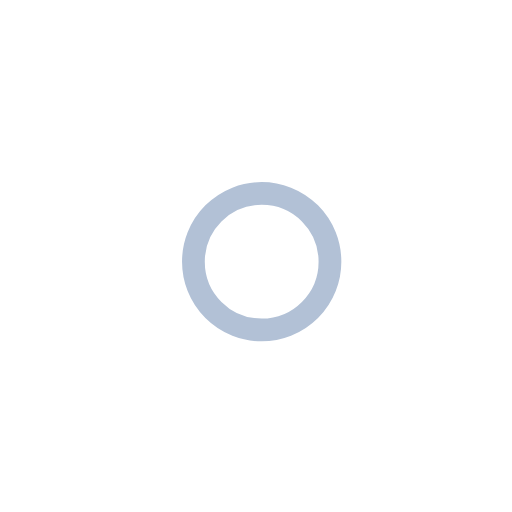
t = 0.00 s
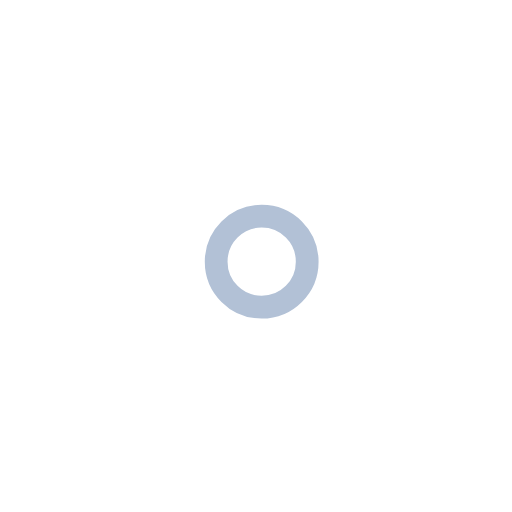
t = 1.00 s
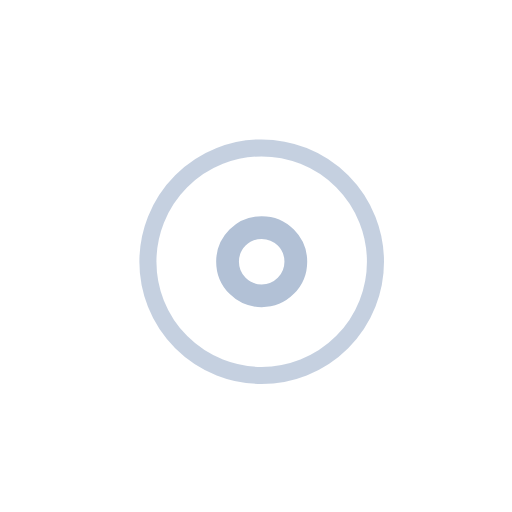
t = 2.25 s
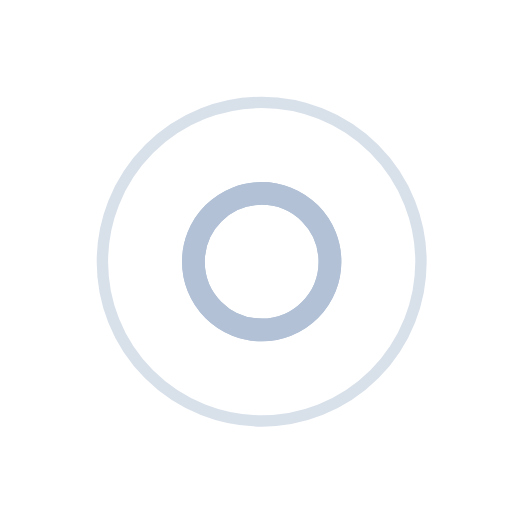
t = 3.00 s
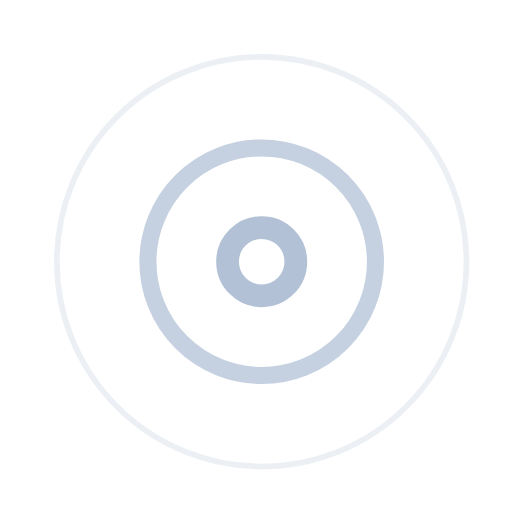
t = 3.75 s
t = 5.25 s: frame unchanged from t = 3.75 s, image omitted

The animated SVG that drew these frames (rendered in a browser with its animation timeline set to each time). Animation: 7 SMIL elements (animate=7); one cycle of 6.00 s, repeats indefinitely.

<!-- By Sam Herbert (@sherb), for everyone. More @ http://goo.gl/7AJzbL -->
<svg width="45" height="45" viewBox="0 0 45 45" xmlns="http://www.w3.org/2000/svg" stroke="#b2c1d6">
    <g fill="none" fill-rule="evenodd" transform="translate(1 1)" stroke-width="2">
        <circle cx="22" cy="22" r="6" stroke-opacity="0">
            <animate attributeName="r"
                 begin="1.5s" dur="3s"
                 values="6;22"
                 calcMode="linear"
                 repeatCount="indefinite" />
            <animate attributeName="stroke-opacity"
                 begin="1.5s" dur="3s"
                 values="1;0" calcMode="linear"
                 repeatCount="indefinite" />
            <animate attributeName="stroke-width"
                 begin="1.5s" dur="3s"
                 values="2;0" calcMode="linear"
                 repeatCount="indefinite" />
        </circle>
        <circle cx="22" cy="22" r="6" stroke-opacity="0">
            <animate attributeName="r"
                 begin="3s" dur="3s"
                 values="6;22"
                 calcMode="linear"
                 repeatCount="indefinite" />
            <animate attributeName="stroke-opacity"
                 begin="3s" dur="3s"
                 values="1;0" calcMode="linear"
                 repeatCount="indefinite" />
            <animate attributeName="stroke-width"
                 begin="3s" dur="3s"
                 values="2;0" calcMode="linear"
                 repeatCount="indefinite" />
        </circle>
        <circle cx="22" cy="22" r="8">
            <animate attributeName="r"
                 begin="0s" dur="1.5s"
                 values="6;1;2;3;4;5;6"
                 calcMode="linear"
                 repeatCount="indefinite" />
        </circle>
    </g>
</svg>
